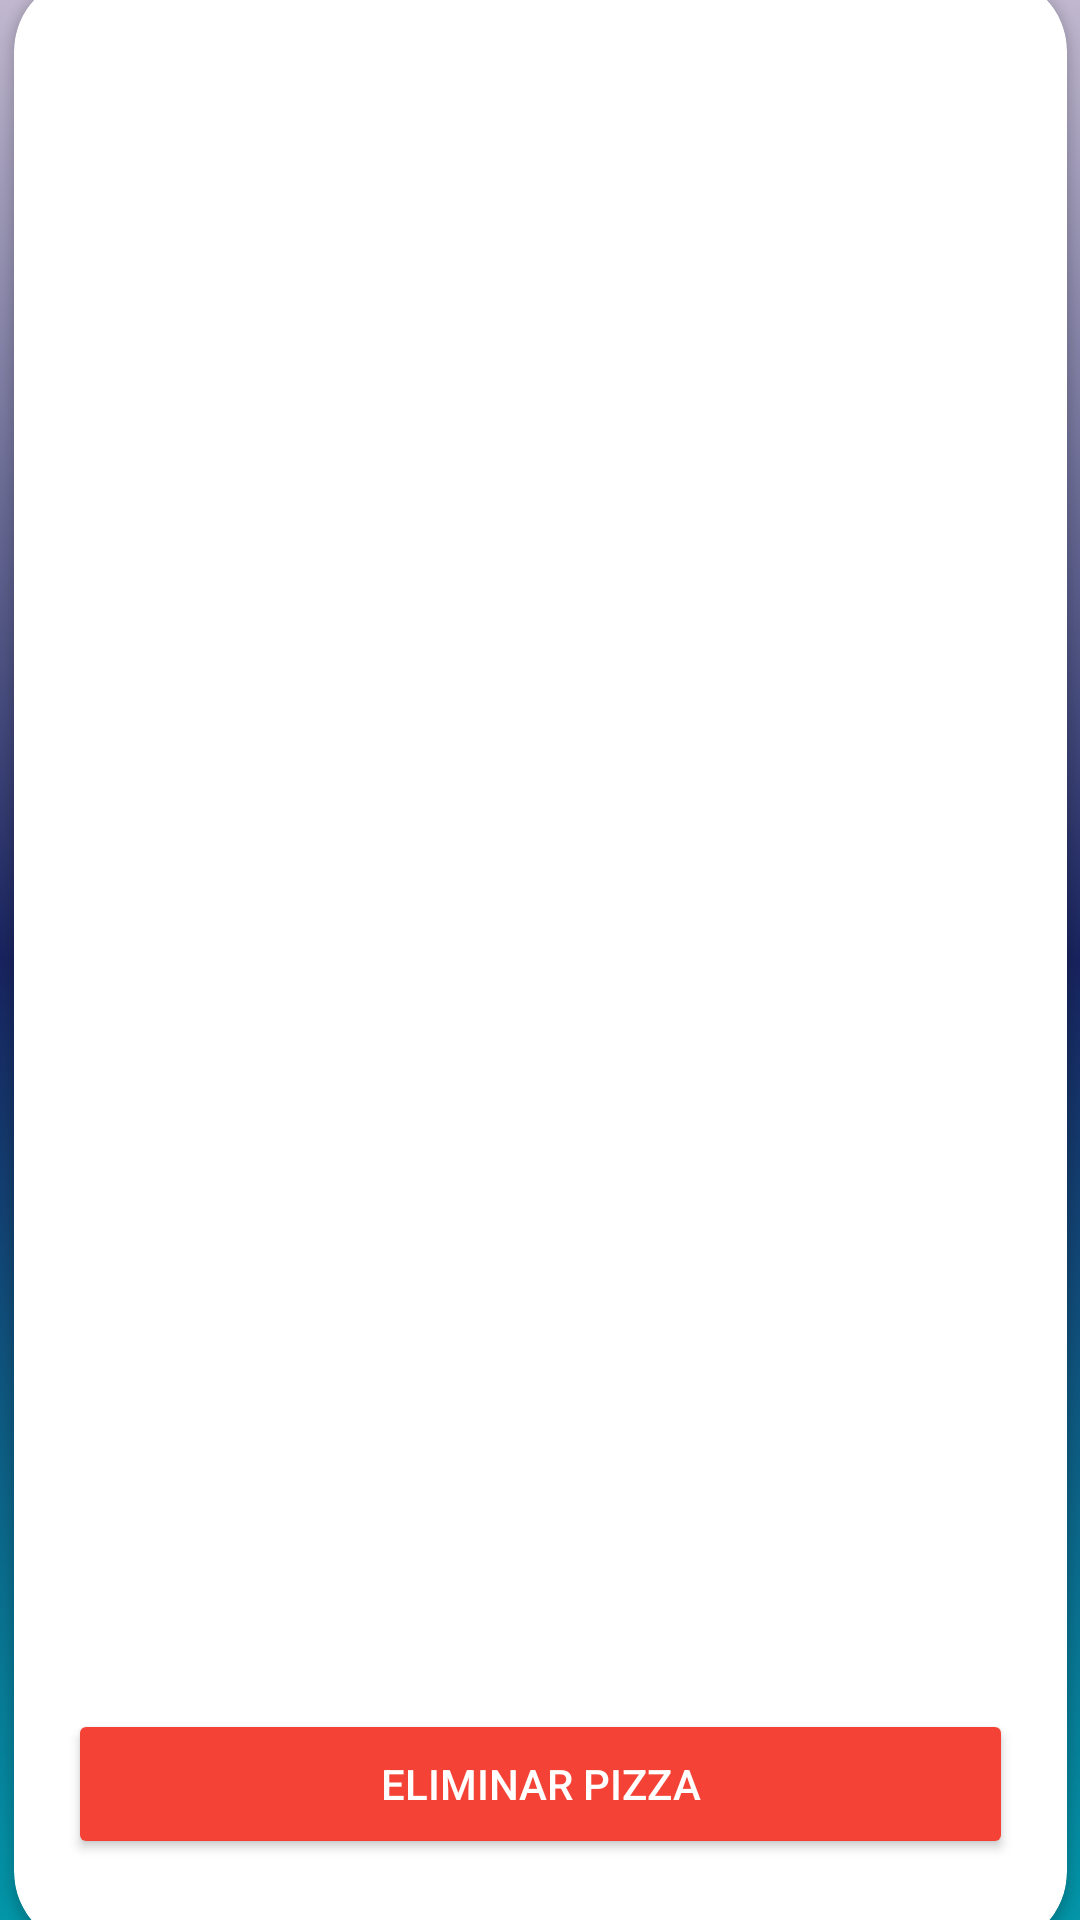

Reconstruct the res/layout file that produces this screen, plus the resources it refers to.
<!-- AndroidManifest.xml: application theme Theme.ProyectoPizza_ssj -->
<!-- res/layout/activity_listado.xml -->
<?xml version="1.0" encoding="utf-8"?>
<androidx.constraintlayout.widget.ConstraintLayout xmlns:android="http://schemas.android.com/apk/res/android"
    xmlns:app="http://schemas.android.com/apk/res-auto"
    xmlns:tools="http://schemas.android.com/tools"
    android:layout_width="match_parent"
    android:layout_height="match_parent"
    android:background="@drawable/gradient_background"
    tools:context="com.example.ProyectoPizza_ssj.Listado_act">

    <androidx.cardview.widget.CardView
        android:layout_width="351dp"
        android:layout_height="657dp"
        app:cardCornerRadius="25dp"
        app:layout_constraintBottom_toBottomOf="parent"
        app:layout_constraintEnd_toEndOf="parent"
        app:layout_constraintStart_toStartOf="parent"
        app:layout_constraintTop_toTopOf="parent" >

        <androidx.constraintlayout.widget.ConstraintLayout
            android:layout_width="match_parent"
            android:layout_height="match_parent">

            <ListView
                android:id="@+id/lvListaPizzas"
                android:layout_width="299dp"
                android:layout_height="532dp"
                android:layout_marginTop="16dp"
                app:layout_constraintEnd_toEndOf="parent"
                app:layout_constraintStart_toStartOf="parent"
                app:layout_constraintTop_toTopOf="parent" />

            <Button
                android:id="@+id/button5"
                android:layout_width="315dp"
                android:layout_height="50dp"
                android:backgroundTint="#F44336"
                android:onClick="EliminarPizza"
                android:text="Eliminar Pizza"
                android:textColor="#FFFFFF"
                app:layout_constraintBottom_toBottomOf="parent"
                app:layout_constraintEnd_toEndOf="parent"
                app:layout_constraintStart_toStartOf="parent"
                app:layout_constraintTop_toBottomOf="@+id/lvListaPizzas" />
        </androidx.constraintlayout.widget.ConstraintLayout>
    </androidx.cardview.widget.CardView>
</androidx.constraintlayout.widget.ConstraintLayout>
<!-- resources referenced by this layout -->
<resources>
  <!-- drawable gradient_background (drawable) -->
  <?xml version="1.0" encoding="utf-8"?>
  <selector xmlns:android="http://schemas.android.com/apk/res/android">
      <item>
          <shape>
              <gradient
                  android:startColor="#0396A8"
                  android:centerColor="#18235E"
                  android:endColor="#C1B8CF"
                  android:angle="90"/>
              <corners
                  android:radius="0dp"/>
          </shape>
      </item>
  </selector>
  <style name="Theme.ProyectoPizza_ssj" parent="Theme.MaterialComponents.DayNight.DarkActionBar">
          
          <item name="colorPrimary">#0C1D7E</item>
          <item name="colorPrimaryVariant">#0B6159</item>
          <item name="colorOnPrimary">@color/white</item>
          
          <item name="colorSecondary">@color/teal_200</item>
          <item name="colorSecondaryVariant">@color/teal_700</item>
          <item name="colorOnSecondary">@color/black</item>
          
          <item name="android:statusBarColor" tools:targetApi="l">?attr/colorPrimaryVariant</item>
          
      </style>
  <color name="white">#FFFFFFFF</color>
  <color name="teal_200">#FF03DAC5</color>
  <color name="teal_700">#0DACAB</color>
  <color name="black">#FF000000</color>
</resources>
